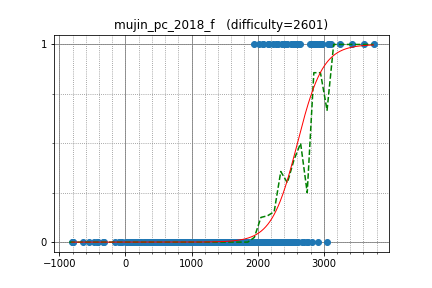

Data behind this chart, as committed beside it:
uwi, 2948.318592, 1
semiexp, 3607, 1
yutaka1999, 3754, 1
maryanna2016, 3110, 1
sigma425, 3077, 1
yosupo, 3429, 1
zscoder, 2743, 0
IH19980412, 2869, 1
tozangezan, 2973, 1
kmjp, 2945, 1
Kmcode, 2530, 1
kawatea, 2883, 1
maroonrk, 2970, 1
Huziwara, 2932, 1
mamekin, 2508, 1
LayCurse, 1942, 1
natsugiri, 2863, 1
yuma000, 2605, 1
WA_TLE, 3071, 1
sugim48, 3239, 1
pekempey, 2377, 1
math, 2825, 1
Hec, 2379, 1
tomerun, 2877, 1
vlecomte, 2638, 1
nwin, 2231, 1
drafear, 2564, 1
dohatsutsu, 2281, 1
nuip, 2847, 1
hs484, 2078, 1
funcsr, 2452, 1
nigus, 2370, 1
wo01, 2791, 1
smiken, 2394, 1
ei13333, 2431, 1
beet, 2575, 1
ryoissy, 2432, 1
maze1230, 2162, 1
leaf1415, 2076, 1
sky58, 2962, 1
heno239, 2021, 1
tanzaku, 2306, 1
chaemon, 2168, 1
rickytheta, 2754, 0
climpet, 2908, 0
zerokugi, 2709, 0
ats5515, 2408, 0
kobae964, 2824, 0
nikutto, 2337, 0
yamad, 2176, 0
reew2n, 2581, 0
TangentDay, 2570, 0
kzyKT, 1983, 0
kazuma, 2220, 0
piroz95, 2284, 0
hoget157, 2492, 0
nebukuro09, 2056, 0
ush, 2165, 0
sheyasutaka, 2147, 0
kusano, 2253, 0
autumn_eel, 1909, 0
... 730 more rows
